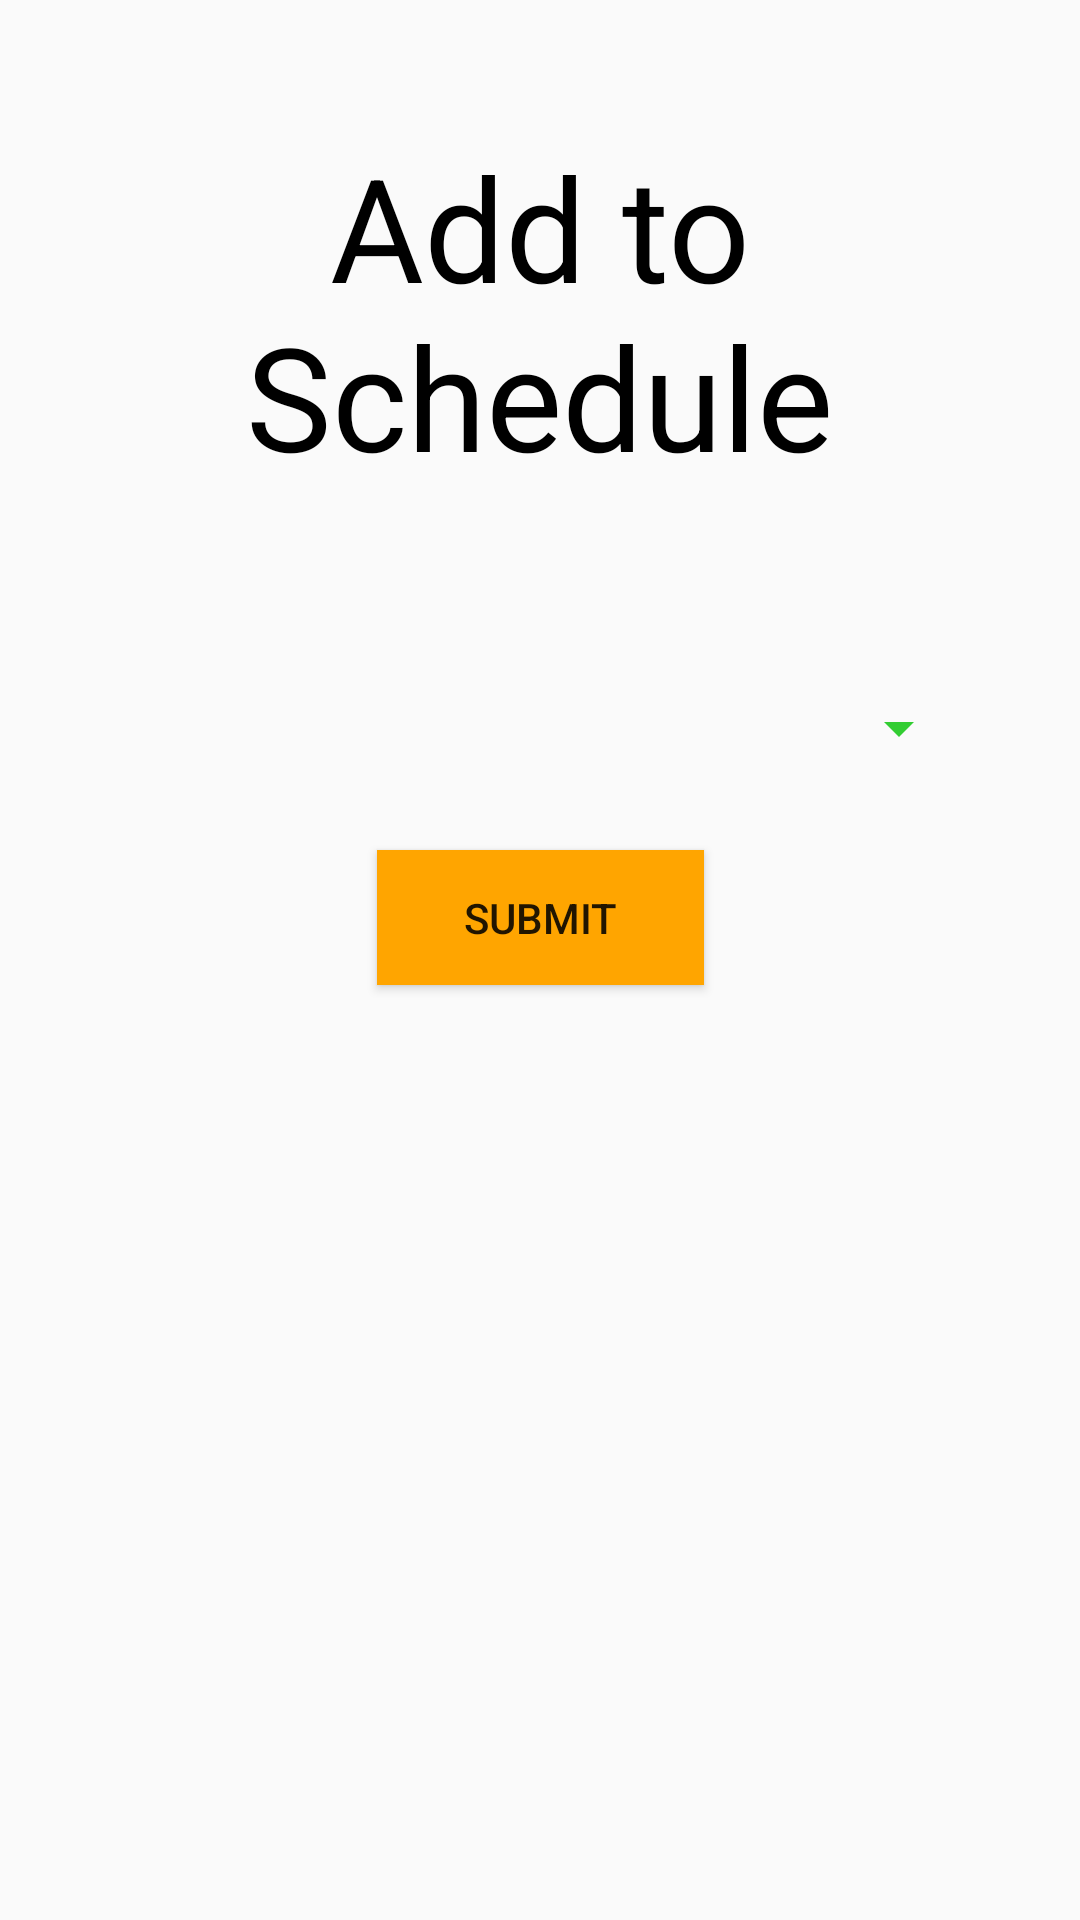

Produce the Android XML layout that renders to this screen, including the resource entries it uses.
<!-- AndroidManifest.xml: application theme CustomTheme -->
<!-- res/layout/add_schedule.xml -->
<?xml version="1.0" encoding="utf-8"?>
<androidx.constraintlayout.widget.ConstraintLayout xmlns:android="http://schemas.android.com/apk/res/android"
    xmlns:app="http://schemas.android.com/apk/res-auto"
    xmlns:tools="http://schemas.android.com/tools"
    android:layout_width="match_parent"
    android:layout_height="match_parent">

    <TextView
        android:id="@+id/title"
        android:layout_width="332dp"
        android:layout_height="119dp"
        android:gravity="center"
        android:text="Add to Schedule"
        android:textColor="@color/black"
        android:textSize="48sp"
        app:layout_constraintBottom_toBottomOf="parent"
        app:layout_constraintEnd_toEndOf="parent"
        app:layout_constraintHorizontal_bias="0.494"
        app:layout_constraintStart_toStartOf="parent"
        app:layout_constraintTop_toTopOf="parent"
        app:layout_constraintVertical_bias="0.083" />

    <Button
        android:id="@+id/submit"
        android:layout_width="109dp"
        android:layout_height="45dp"
        android:background="#FFA500"
        android:text="Submit"
        app:layout_constraintBottom_toBottomOf="parent"
        app:layout_constraintEnd_toEndOf="parent"
        app:layout_constraintStart_toStartOf="parent"
        app:layout_constraintTop_toTopOf="parent"
        app:layout_constraintVertical_bias="0.476" />

    <Spinner
        android:id="@+id/days"
        android:layout_width="278dp"
        android:layout_height="61dp"
        android:layout_marginLeft="10dp"
        android:autofillHints="Select Day"
        android:backgroundTint="#32CD32"
        android:minHeight="48dp"
        android:padding="10dp"
        app:layout_constraintBottom_toBottomOf="parent"
        app:layout_constraintEnd_toEndOf="parent"
        app:layout_constraintHorizontal_bias="0.496"
        app:layout_constraintStart_toStartOf="parent"
        app:layout_constraintTop_toTopOf="parent"
        app:layout_constraintVertical_bias="0.367" />

    <TextView
        android:id="@+id/error_message"
        android:layout_width="wrap_content"
        android:layout_height="wrap_content"
        android:textColor="#FF0000"
        android:textSize="16sp"
        android:visibility="visible"
        app:layout_constraintBottom_toBottomOf="parent"
        app:layout_constraintEnd_toEndOf="parent"
        app:layout_constraintHorizontal_bias="0.498"
        app:layout_constraintStart_toStartOf="parent"
        app:layout_constraintTop_toBottomOf="@+id/submit"
        app:layout_constraintVertical_bias="0.145" />


</androidx.constraintlayout.widget.ConstraintLayout>
<!-- resources referenced by this layout -->
<resources>
  <style name="CustomTheme" parent="Theme.AppCompat.Light">
          <item name="android:statusBarColor" tools:targetApi="l">@color/black</item>
          <item name="android:windowContentOverlay">@null</item>
          <item name="contentInsetStart">0dp</item>
          <item name="contentInsetEnd">0dp</item>
      </style>
  <!-- not gathered from this repository: default colours our renderer supplied (Android Studio template values) -->
  <color name="black">#FF000000</color>
</resources>
